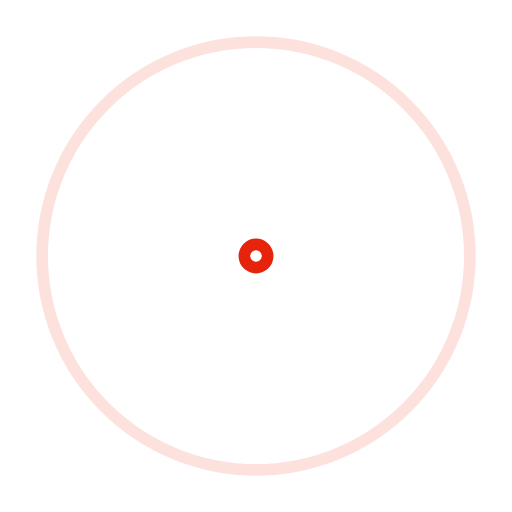
t = 0.00 s
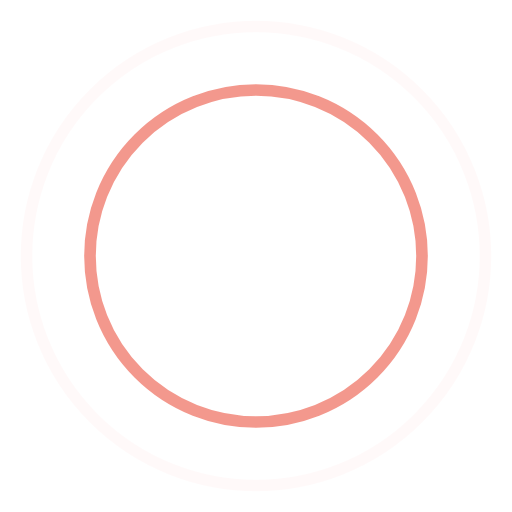
t = 0.45 s
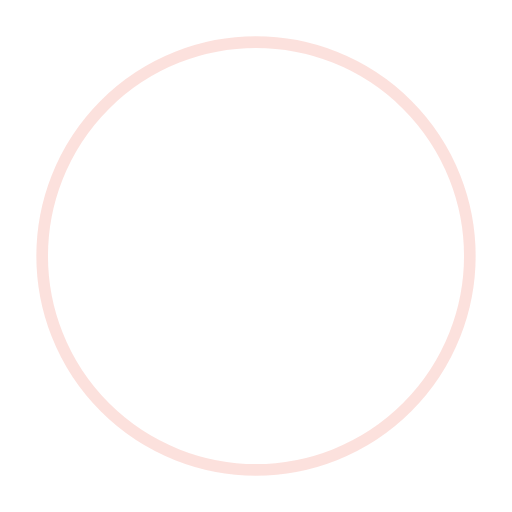
t = 0.90 s
t = 1.35 s: frame unchanged from t = 0.45 s, image omitted

The animated SVG that drew these frames (rendered in a browser with its animation timeline set to each time). Animation: 4 SMIL elements (animate=4); one cycle of 1.80 s, repeats indefinitely.

<!-- By Sam Herbert (@sherb), for everyone. More @ http://goo.gl/7AJzbL -->
<svg width="60" height="60" viewBox="0 0 44 44" xmlns="http://www.w3.org/2000/svg" stroke="#e5240b">
    <g fill="none" fill-rule="evenodd" stroke-width="1">
        <circle cx="22" cy="22" r="1">
            <animate attributeName="r"
                begin="0s" dur="1.8s"
                values="1; 20"
                calcMode="spline"
                keyTimes="0; 1"
                keySplines="0.165, 0.84, 0.44, 1"
                repeatCount="indefinite" />
            <animate attributeName="stroke-opacity"
                begin="0s" dur="1.8s"
                values="1; 0"
                calcMode="spline"
                keyTimes="0; 1"
                keySplines="0.3, 0.61, 0.355, 1"
                repeatCount="indefinite" />
        </circle>
        <circle cx="22" cy="22" r="1">
            <animate attributeName="r"
                begin="-0.9s" dur="1.8s"
                values="1; 20"
                calcMode="spline"
                keyTimes="0; 1"
                keySplines="0.165, 0.84, 0.44, 1"
                repeatCount="indefinite" />
            <animate attributeName="stroke-opacity"
                begin="-0.9s" dur="1.8s"
                values="1; 0"
                calcMode="spline"
                keyTimes="0; 1"
                keySplines="0.3, 0.61, 0.355, 1"
                repeatCount="indefinite" />
        </circle>
    </g>
</svg>
